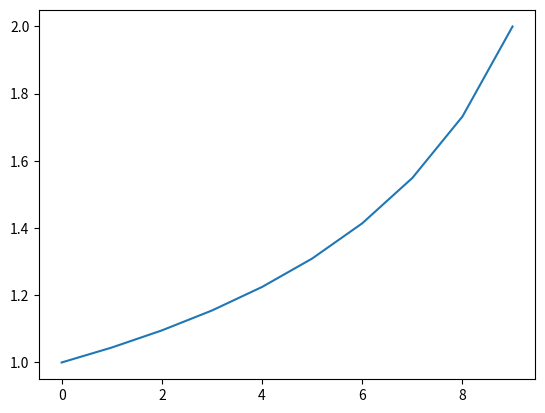

The matplotlib source for this figure:
# -*- coding: utf-8 -*-
import numpy as np
import matplotlib.pyplot as plt


def melody_lead(pitch, velocity, lead=0.02):
    """
    Compute melody lead
    """
    return (np.exp((pitch - 127) / 127.) *
            np.exp(-(velocity - 127) / 127) * lead)


def friberg_sundberg_rit(len_c, r_w=0.5, r_q=2.0):
    """
    Compute ritard_curve
    """
    if len_c > 0:
        ritard_curve = (1 + (r_w ** r_q - 1) *
                        np.linspace(0, 1, len_c)) ** (1. / r_q)
        return 1.0 / ritard_curve

    else:
        return 1.0


if __name__ == '__main__':

    rit = friberg_sundberg_rit(10)

    plt.plot(rit)
    plt.show()
